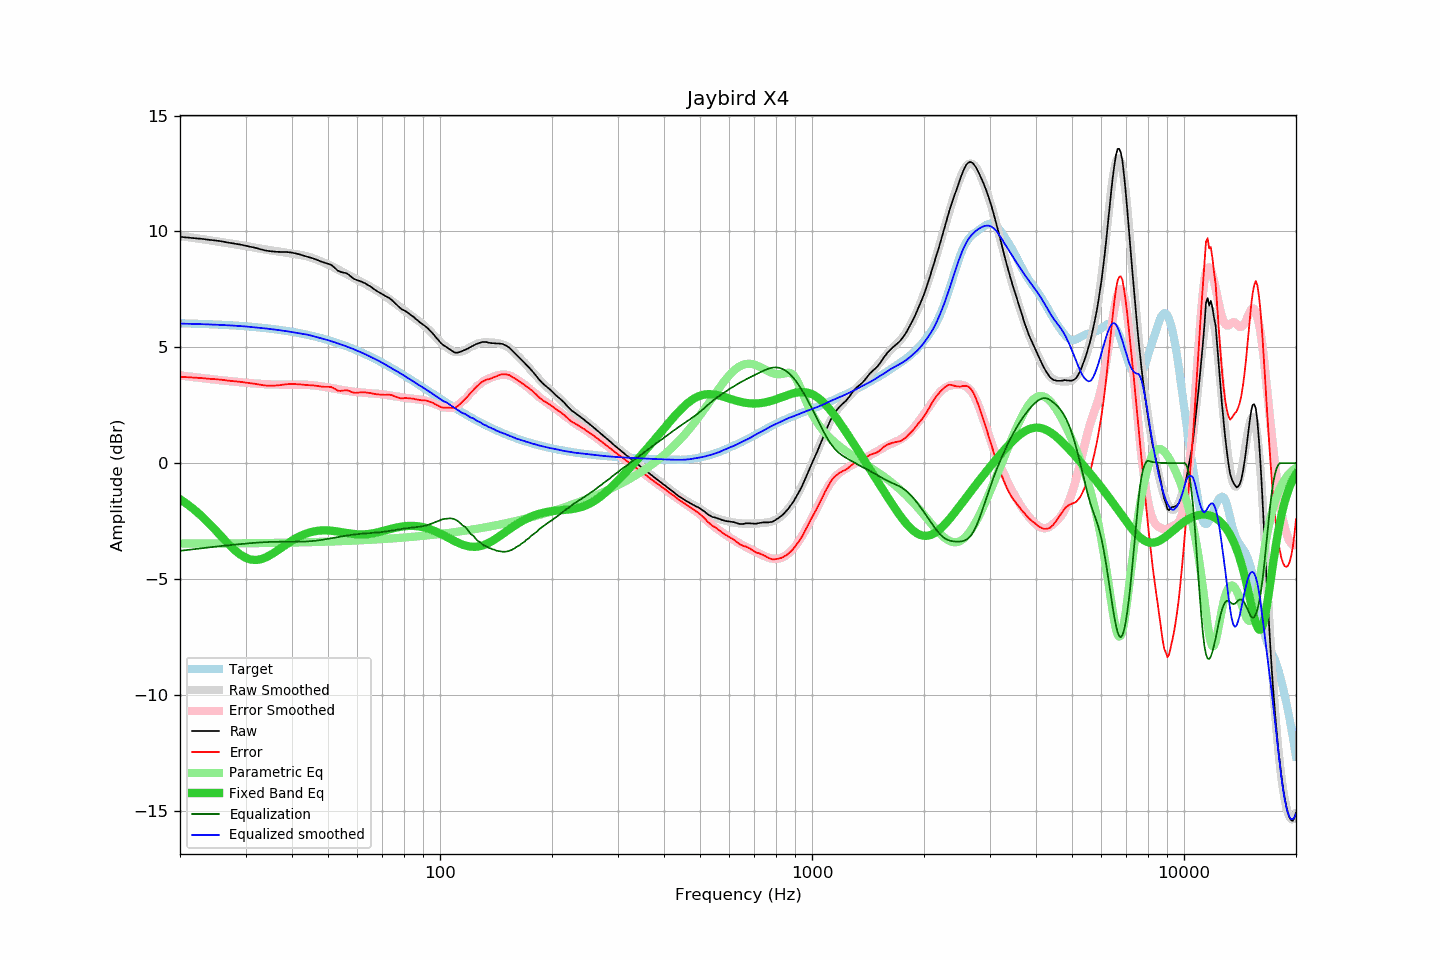

The file beside this chart, header and first rows:
frequency, raw, error, smoothed, error_smoothed, equalization, parametric_eq, equalized_raw, equalized_smoothed, target
20, 9.77, 3.73, 9.81, 3.78, -3.78, -1.56, 5.98, 6.02, 6.04
21, 9.74, 3.71, 9.76, 3.74, -3.74, -1.79, 5.99, 6.02, 6.03
22, 9.71, 3.69, 9.71, 3.70, -3.70, -2.05, 6.00, 6.01, 6.02
23, 9.68, 3.67, 9.67, 3.67, -3.67, -2.33, 6.01, 6.00, 6.01
24, 9.64, 3.64, 9.62, 3.63, -3.63, -2.62, 6.00, 5.99, 6.00
25, 9.61, 3.62, 9.58, 3.60, -3.60, -2.92, 6.00, 5.98, 5.98
26, 9.57, 3.59, 9.53, 3.57, -3.57, -3.21, 5.99, 5.96, 5.97
27, 9.52, 3.56, 9.49, 3.54, -3.54, -3.49, 5.97, 5.95, 5.96
28, 9.48, 3.53, 9.45, 3.52, -3.52, -3.74, 5.96, 5.93, 5.94
29, 9.44, 3.51, 9.41, 3.49, -3.49, -3.94, 5.94, 5.92, 5.92
30, 9.39, 3.48, 9.37, 3.47, -3.47, -4.08, 5.91, 5.90, 5.91
31, 9.34, 3.45, 9.33, 3.45, -3.45, -4.16, 5.88, 5.88, 5.89
32, 9.29, 3.42, 9.29, 3.43, -3.43, -4.18, 5.85, 5.86, 5.87
33, 9.23, 3.38, 9.25, 3.42, -3.42, -4.15, 5.81, 5.83, 5.85
34, 9.18, 3.35, 9.22, 3.41, -3.41, -4.07, 5.77, 5.81, 5.83
35, 9.15, 3.34, 9.19, 3.40, -3.40, -3.96, 5.75, 5.79, 5.80
36, 9.13, 3.35, 9.16, 3.39, -3.39, -3.84, 5.73, 5.76, 5.78
37, 9.12, 3.36, 9.13, 3.39, -3.39, -3.71, 5.73, 5.74, 5.75
38, 9.12, 3.39, 9.10, 3.39, -3.39, -3.58, 5.73, 5.71, 5.73
39, 9.11, 3.41, 9.08, 3.39, -3.39, -3.46, 5.72, 5.69, 5.70
40, 9.09, 3.42, 9.05, 3.39, -3.39, -3.34, 5.70, 5.66, 5.67
41, 9.05, 3.41, 9.02, 3.39, -3.39, -3.24, 5.65, 5.63, 5.64
42, 9.01, 3.40, 8.99, 3.39, -3.39, -3.15, 5.62, 5.60, 5.61
43, 8.96, 3.38, 8.96, 3.39, -3.39, -3.08, 5.57, 5.57, 5.57
44, 8.91, 3.37, 8.92, 3.38, -3.38, -3.02, 5.53, 5.54, 5.54
45, 8.87, 3.36, 8.87, 3.37, -3.37, -2.97, 5.50, 5.51, 5.50
46, 8.82, 3.35, 8.82, 3.35, -3.35, -2.94, 5.46, 5.47, 5.47
47, 8.76, 3.33, 8.76, 3.34, -3.34, -2.92, 5.42, 5.42, 5.43
48, 8.70, 3.30, 8.70, 3.31, -3.31, -2.90, 5.38, 5.39, 5.39
49, 8.65, 3.29, 8.64, 3.29, -3.29, -2.90, 5.35, 5.35, 5.35
50, 8.61, 3.30, 8.57, 3.27, -3.27, -2.91, 5.34, 5.31, 5.31
51, 8.56, 3.29, 8.51, 3.24, -3.24, -2.92, 5.31, 5.26, 5.27
52, 8.45, 3.22, 8.44, 3.22, -3.22, -2.93, 5.23, 5.22, 5.23
53, 8.32, 3.13, 8.37, 3.19, -3.19, -2.95, 5.12, 5.18, 5.18
54, 8.26, 3.12, 8.30, 3.17, -3.17, -2.97, 5.09, 5.13, 5.14
55, 8.23, 3.13, 8.23, 3.15, -3.15, -2.99, 5.08, 5.09, 5.09
56, 8.20, 3.15, 8.17, 3.13, -3.13, -3.01, 5.07, 5.04, 5.05
57, 8.12, 3.12, 8.10, 3.11, -3.11, -3.03, 5.01, 4.99, 5.00
58, 8.02, 3.06, 8.04, 3.09, -3.09, -3.05, 4.93, 4.95, 4.95
59, 7.94, 3.03, 7.97, 3.08, -3.08, -3.06, 4.86, 4.90, 4.90
60, 7.90, 3.04, 7.91, 3.06, -3.06, -3.07, 4.83, 4.85, 4.85
61, 7.86, 3.05, 7.85, 3.05, -3.05, -3.08, 4.80, 4.80, 4.80
62, 7.81, 3.05, 7.79, 3.04, -3.04, -3.07, 4.76, 4.75, 4.75
63, 7.76, 3.05, 7.73, 3.03, -3.03, -3.07, 4.72, 4.70, 4.70
64, 7.69, 3.04, 7.67, 3.02, -3.02, -3.06, 4.66, 4.64, 4.65
65, 7.63, 3.03, 7.61, 3.02, -3.02, -3.05, 4.61, 4.59, 4.60
66, 7.55, 3.00, 7.55, 3.01, -3.01, -3.03, 4.54, 4.54, 4.55
67, 7.48, 2.98, 7.49, 3.00, -3.00, -3.01, 4.47, 4.49, 4.49
68, 7.41, 2.97, 7.43, 2.99, -2.99, -2.98, 4.41, 4.44, 4.44
69, 7.35, 2.96, 7.37, 2.98, -2.98, -2.96, 4.36, 4.39, 4.39
70, 7.29, 2.95, 7.30, 2.97, -2.97, -2.93, 4.32, 4.33, 4.33
71, 7.23, 2.95, 7.23, 2.96, -2.96, -2.91, 4.27, 4.27, 4.28
72, 7.18, 2.95, 7.16, 2.94, -2.94, -2.88, 4.23, 4.21, 4.22
73, 7.13, 2.96, 7.09, 2.93, -2.93, -2.85, 4.20, 4.16, 4.17
74, 7.06, 2.94, 7.02, 2.91, -2.91, -2.83, 4.14, 4.10, 4.12
75, 6.97, 2.91, 6.95, 2.90, -2.90, -2.81, 4.07, 4.05, 4.06
76, 6.88, 2.87, 6.88, 2.88, -2.88, -2.79, 3.99, 4.00, 4.01
77, 6.79, 2.83, 6.81, 2.87, -2.87, -2.77, 3.92, 3.95, 3.95
78, 6.71, 2.81, 6.74, 2.85, -2.85, -2.75, 3.85, 3.89, 3.90
79, 6.64, 2.79, 6.68, 2.84, -2.84, -2.74, 3.80, 3.84, 3.84
... 553 more rows
